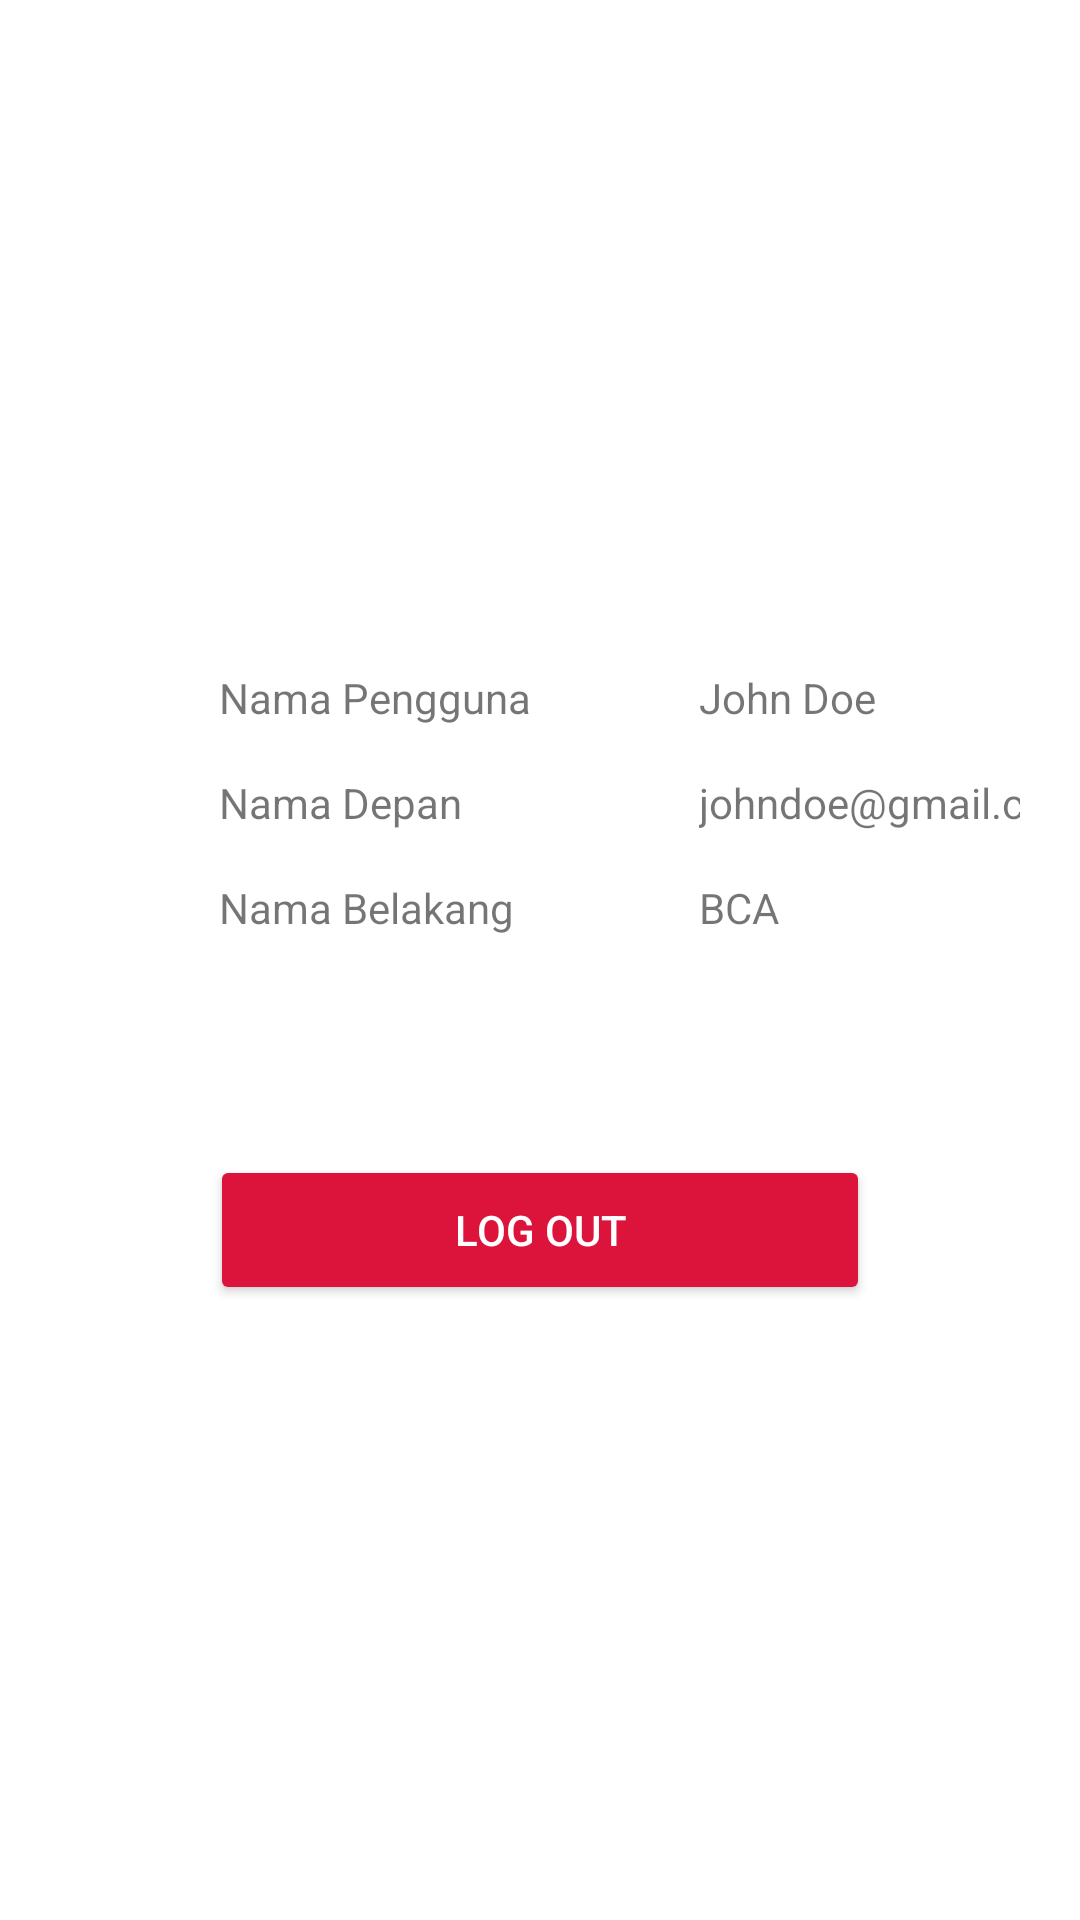

The Android layout XML behind this screen, and the referenced resources:
<!-- AndroidManifest.xml: application theme Theme.UAS_MobileApp -->
<!-- res/layout/profile_fragment.xml -->
<?xml version="1.0" encoding="utf-8"?>
<RelativeLayout xmlns:android="http://schemas.android.com/apk/res/android"
    xmlns:app="http://schemas.android.com/apk/res-auto"
    xmlns:tools="http://schemas.android.com/tools"
    android:layout_width="match_parent"
    android:layout_height="match_parent"
    android:orientation="vertical">
    <ScrollView
        android:layout_width="match_parent"
        android:layout_height="match_parent">
        <LinearLayout
            android:layout_width="match_parent"
            android:layout_height="match_parent"
            android:orientation="vertical">
            <ImageView
                android:id="@+id/imageView"
                android:layout_width="150dp"
                android:layout_height="150dp"
                android:layout_gravity="center"
                android:layout_marginTop="20dp"
                android:layout_marginBottom="20dp"
                app:layout_constraintEnd_toEndOf="parent"
                app:layout_constraintStart_toStartOf="parent"
                app:layout_constraintTop_toTopOf="parent"
                android:src="@drawable/profile" />

            <TableLayout
                android:layout_width="match_parent"
                android:layout_height="wrap_content"
                android:stretchColumns="1"
                android:background="@drawable/edittext_round"
                android:backgroundTint="@color/teal_200"
                android:layout_marginBottom="0dp"
                android:layout_marginRight="20dp"
                android:layout_marginLeft="20dp"
                android:layout_marginTop="0dp">

                <TableRow
                    android:layout_width="match_parent"
                    android:layout_height="match_parent"
                    android:layout_marginTop="30dp">

                    <TextView
                        android:padding="3dip"
                        android:layout_marginLeft="50dp"
                        android:text="Nama Pengguna" />

                    <TextView
                        android:id="@+id/nama_pengguna"
                        android:layout_marginLeft="50dp"
                        android:layout_marginRight="50dp"
                        android:background="@drawable/edittext_round"
                        android:foregroundTint="#FFFFFF"
                        android:padding="3dip"
                        android:text="John Doe"/>
                </TableRow>

                <TableRow
                    android:layout_marginTop="10dp">

                    <TextView
                        android:padding="3dip"
                        android:layout_marginLeft="50dp"
                        android:text="Nama Depan" />

                    <TextView
                        android:id="@+id/namaDepan"
                        android:padding="3dip"
                        android:layout_marginLeft="50dp"
                        android:layout_marginRight="50dp"
                        android:background="@drawable/edittext_round"
                        android:text="johndoe@gmail.com" />
                </TableRow>

                <TableRow
                    android:layout_marginTop="10dp">>
                    <TextView
                        android:padding="3dip"
                        android:layout_marginLeft="50dp"
                        android:text="Nama Belakang" />

                    <TextView
                        android:id="@+id/namaBelakang"
                        android:padding="3dip"
                        android:layout_marginLeft="50dp"
                        android:layout_marginRight="50dp"
                        android:background="@drawable/edittext_round"
                        android:text="BCA" />
                </TableRow>

                <Button
                    android:id="@+id/logout"
                    android:layout_width="50dp"
                    android:layout_height="50dp"
                    android:layout_marginBottom="20dp"
                    android:layout_marginTop="70dp"
                    android:layout_marginLeft="50dp"
                    android:layout_marginRight="50dp"
                    android:text="Log Out"
                    android:textColor="@color/white"
                    android:backgroundTint="@color/crimson"/>
            </TableLayout>
        </LinearLayout>
    </ScrollView>




</RelativeLayout>
<!-- resources referenced by this layout -->
<resources>
  <color name="crimson">#DC143C</color>
  <color name="teal_200">#FF03DAC5</color>
  <color name="white">#FFFFFFFF</color>
  <style name="Theme.UAS_MobileApp" parent="Theme.MaterialComponents.DayNight.DarkActionBar">
          
          <item name="colorPrimary">@color/purple_500</item>
          <item name="colorPrimaryVariant">@color/purple_700</item>
          <item name="colorOnPrimary">@color/white</item>
          
          <item name="colorSecondary">@color/teal_200</item>
          <item name="colorSecondaryVariant">@color/teal_700</item>
          <item name="colorOnSecondary">@color/black</item>
          
          <item name="android:statusBarColor" tools:targetApi="l">?attr/colorPrimaryVariant</item>
          
      </style>
  <color name="purple_500">#FF6200EE</color>
  <color name="purple_700">#FF3700B3</color>
  <color name="teal_700">#FF018786</color>
  <color name="black">#FF000000</color>
</resources>
